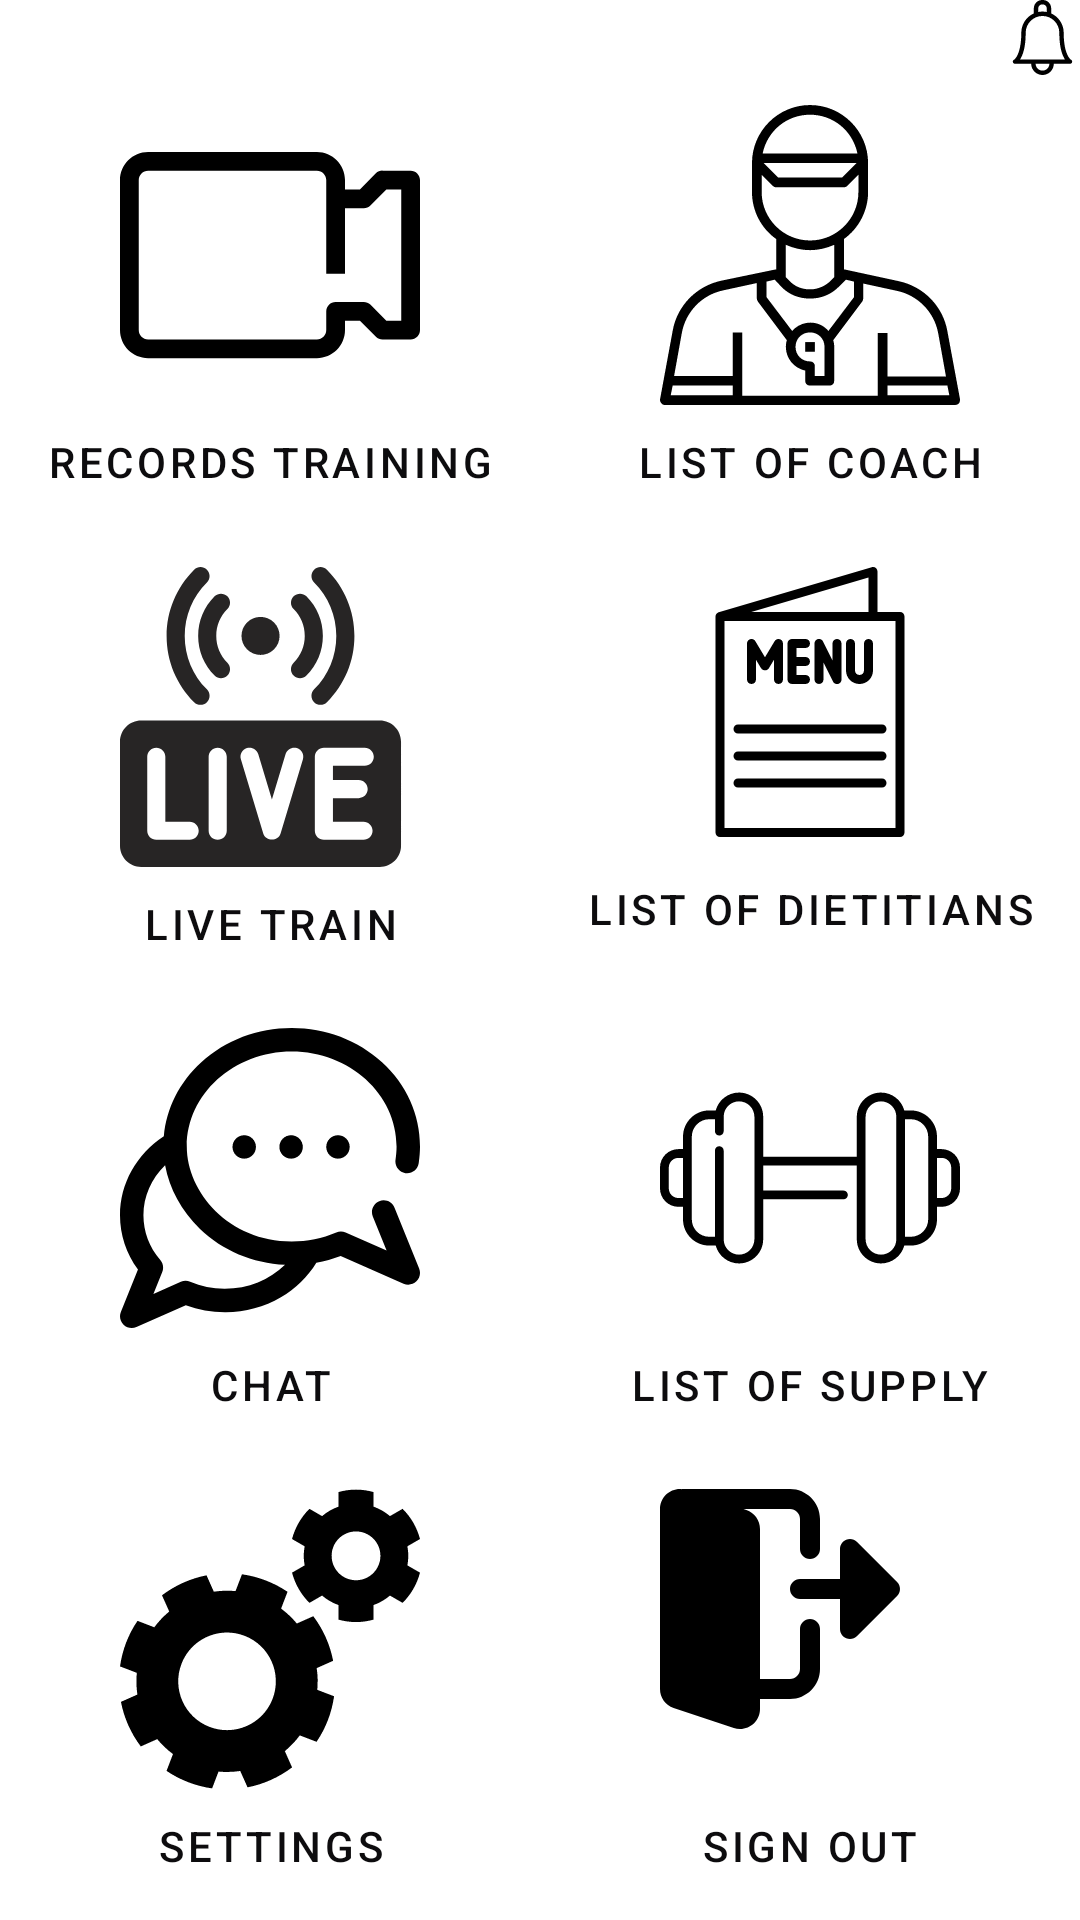

This screen was rendered from an Android layout file. Write that file and the resources it references.
<!-- AndroidManifest.xml: application theme Theme.ZoomFit -->
<!-- res/layout/activity_start_up.xml -->
<?xml version="1.0" encoding="utf-8"?>
<LinearLayout xmlns:android="http://schemas.android.com/apk/res/android"
    xmlns:app="http://schemas.android.com/apk/res-auto"
    xmlns:tools="http://schemas.android.com/tools"
    android:layout_width="match_parent"
    android:layout_height="match_parent"
    android:layout_weight="1"
    android:orientation="vertical"
    >

    <ImageView
        android:layout_width="25dp"
        android:layout_height="25dp"
        android:src="@drawable/bell"
        android:layout_gravity="right"
        ></ImageView>
    <LinearLayout
        android:layout_width="match_parent"
        android:layout_height="match_parent"
        android:layout_weight="1"
        android:orientation="horizontal"
        >
        <com.google.android.material.button.MaterialButton
            android:id="@+id/Start_BTN_RecordTrain"
            android:layout_width="match_parent"
            android:layout_height="match_parent"
            android:layout_weight="1"
            android:text="Records Training"
            app:iconTint="#110E15"
            android:textColor="#0D0C0E"
            android:textSize="14sp"
            android:drawableTop="@drawable/video"
            style="@style/Widget.MaterialComponents.Button.TextButton"
            android:tag="RecordTrain" ></com.google.android.material.button.MaterialButton>


        <com.google.android.material.button.MaterialButton
            android:id="@+id/Start_BTN_listCoach"
            style="@style/Widget.MaterialComponents.Button.TextButton"
            android:layout_width="match_parent"
            android:layout_height="match_parent"
            android:layout_weight="1"
            android:drawableTop="@drawable/coach"
            android:tag="coach"

            android:text="List of Coach"
            android:textColor="#0D0C0E"
            android:textSize="14sp"
            app:iconTint="#110E15" />

    </LinearLayout>

    <LinearLayout
        android:layout_width="match_parent"
        android:layout_height="match_parent"
        android:layout_weight="1"
        android:orientation="horizontal"
        >

        <com.google.android.material.button.MaterialButton
            android:id="@+id/Start_BTN_live"
            android:layout_width="match_parent"
            android:layout_height="match_parent"
            style="@style/Widget.MaterialComponents.Button.TextButton"
            android:layout_weight="1"
            app:iconTint="#110E15"
            android:text="Live Train"
            android:textColor="#0D0C0E"
            android:textSize="14sp"

            android:drawableTop="@drawable/live"
            android:tag="live"
            />
        <com.google.android.material.button.MaterialButton
            android:id="@+id/Start_BTN_diet"
            android:layout_width="match_parent"
            android:layout_height="match_parent"
            style="@style/Widget.MaterialComponents.Button.TextButton"
            android:layout_weight="1"
            android:text="List of Dietitians"
            app:iconTint="#110E15"
            android:textColor="#0D0C0E"
            android:textSize="14sp"

            android:drawableTop="@drawable/menu"
            android:tag="diet"
            />


    </LinearLayout>


    <LinearLayout
        android:layout_width="match_parent"
        android:layout_height="match_parent"
        android:layout_weight="1"
        android:orientation="horizontal"
        >

        <com.google.android.material.button.MaterialButton
            android:id="@+id/Start_BTN_chat"
            android:layout_width="match_parent"
            android:layout_height="match_parent"
            style="@style/Widget.MaterialComponents.Button.TextButton"
            android:layout_weight="1"
            android:text="Chat"
            app:iconTint="#110E15"
            android:textSize="14sp"

            android:textColor="#0D0C0E"
            android:drawableTop="@drawable/chat"
            android:tag="chat"
            />
        <com.google.android.material.button.MaterialButton
            android:id="@+id/Start_BTN_supply"
            android:layout_width="match_parent"
            android:layout_height="match_parent"
            android:layout_weight="1"
            android:text="List of Supply"
            android:textSize="14sp"

            app:iconTint="#110E15"
            android:textColor="#0D0C0E"
            android:drawableTop="@drawable/weight"
            style="@style/Widget.MaterialComponents.Button.TextButton"
            android:tag="supply"
            />

    </LinearLayout>
    <LinearLayout
        android:layout_width="match_parent"
        android:layout_height="match_parent"
        android:layout_weight="1"
        android:orientation="horizontal"
        >
        <com.google.android.material.button.MaterialButton
            android:id="@+id/Start_BTN_settings"
            android:layout_width="match_parent"
            android:layout_height="match_parent"
            style="@style/Widget.MaterialComponents.Button.TextButton"
            android:layout_weight="1"
            android:text="settings"
            app:iconTint="#110E15"
            android:textSize="14sp"

            android:textColor="#0D0C0E"
            android:drawableTop="@drawable/ic_settings_150"
            android:tag="settings"
            />

        <com.google.android.material.button.MaterialButton
            android:id="@+id/Start_BTN_logout"
            style="@style/Widget.MaterialComponents.Button.TextButton"
            android:layout_width="match_parent"
            android:layout_height="match_parent"
            android:layout_weight="1"
            android:drawableTop="@drawable/ic_logout"
            android:tag="logout"
            android:text="Sign out"
            android:textSize="14sp"

            android:textColor="#0D0C0E"
            app:iconTint="#110E15" />

    </LinearLayout>
</LinearLayout>
<!-- resources referenced by this layout -->
<resources>
  <!-- drawable ic_logout (drawable) -->
  <?xml version="1.0" encoding="utf-8"?>
  <vector xmlns:android="http://schemas.android.com/apk/res/android"
      android:width="100dp"
      android:height="100dp"
      android:viewportWidth="30"
      android:viewportHeight="30">
  
      <path
          android:fillColor="#000000"
          android:pathData="m15 13c-.553 0-1 .448-1 1v4c0 .551-.448 1-1 1h-3v-15c0-.854-.544-1.617-1.362-1.901l-.296-.099h4.658c.552
   0 1 .449 1 1v3c0 .552.447 1 1 1s1-.448 1-1v-3c0-1.654-1.346-3-3-3h-10.75c-.038 0-.07.017-.107.022-.048-.004-.094-.022-.143-.022-1.103 0-2 .897-2 2v18c0
   .854.544 1.617 1.362 1.901l6.018 2.006c.204.063.407.093.62.093 1.103 0 2-.897 2-2v-1h3c1.654 0 3-1.346 3-3v-4c0-.552-.447-1-1-1z" />
      <path
          android:fillColor="#000000"
          android:pathData="m23.707
   9.293-4-4c-.286-.286-.716-.372-1.09-.217-.373.155-.617.52-.617.924v3h-4c-.552 0-1 .448-1 1s.448 1 1 1h4v3c0 .404.244.769.617.924.374.155.804.069
   1.09-.217l4-4c.391-.391.391-1.023 0-1.414z" />
  </vector>
  <!-- drawable video (drawable) -->
  <?xml version="1.0" encoding="utf-8"?>
  <vector xmlns:android="http://schemas.android.com/apk/res/android"
      android:width="100dp"
      android:height="100dp"
      android:viewportWidth="512"
      android:viewportHeight="512">
  
      <path
          android:fillColor="#000000"
          android:pathData="M496,112h-48c-4.253-0.025-8.34,1.645-11.36,4.64L409.44,144H384v-16c0-26.51-21.49-48-48-48H48c-26.51,0-48,21.49-48,48 v256c0,26.51,21.49,48,48,48h288c26.51,0,48-21.49,48-48v-16h25.44l27.36,27.36c2.98,2.956,7.003,4.622,11.2,4.64h48 c8.837,0,16-7.163,16-16V128C512,119.163,504.837,112,496,112z M480,368h-25.44l-27.36-27.36c-2.98-2.956-7.003-4.622-11.2-4.64 h-48c-8.837,0-16,7.163-16,16v32c0,8.837-7.163,16-16,16H48c-8.837,0-16-7.163-16-16V128c0-8.837,7.163-16,16-16h288 c8.837,0,16,7.163,16,16v160h32V176h32c4.253,0.025,8.341-1.645,11.36-4.64l27.2-27.36H480V368z" />
  </vector>
  <style name="Theme.ZoomFit" parent="Theme.MaterialComponents.DayNight.DarkActionBar">
          
          <item name="colorPrimary">@color/purple_500</item>
          <item name="colorPrimaryVariant">@color/purple_700</item>
          <item name="colorOnPrimary">@color/white</item>
          
          <item name="colorSecondary">@color/teal_200</item>
          <item name="colorSecondaryVariant">@color/teal_700</item>
          <item name="colorOnSecondary">@color/black</item>
          
          <item name="android:statusBarColor" tools:targetApi="l">?attr/colorPrimaryVariant</item>
          
      </style>
  <color name="purple_500">#FF6200EE</color>
  <color name="purple_700">#FF3700B3</color>
  <color name="white">#FFFFFFFF</color>
  <color name="teal_200">#FF03DAC5</color>
  <color name="teal_700">#FF018786</color>
  <color name="black">#FF000000</color>
</resources>
